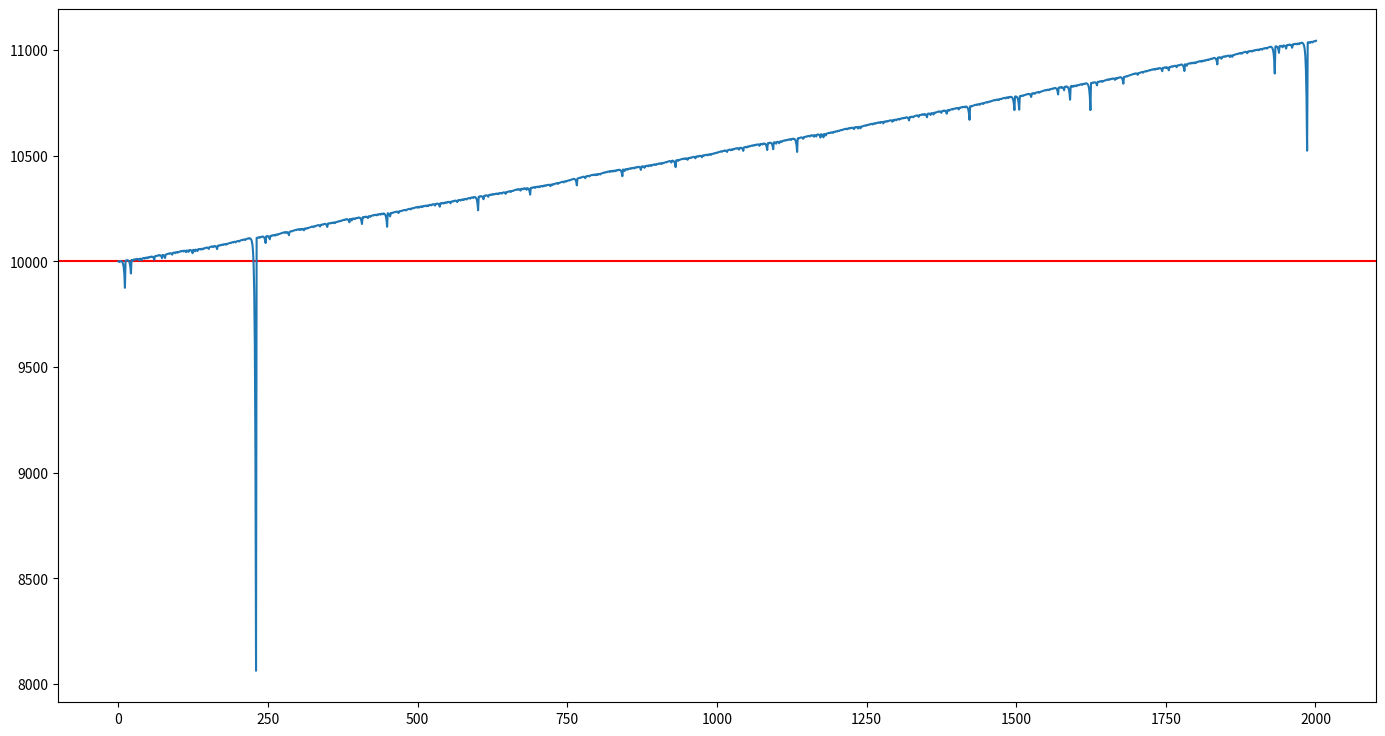
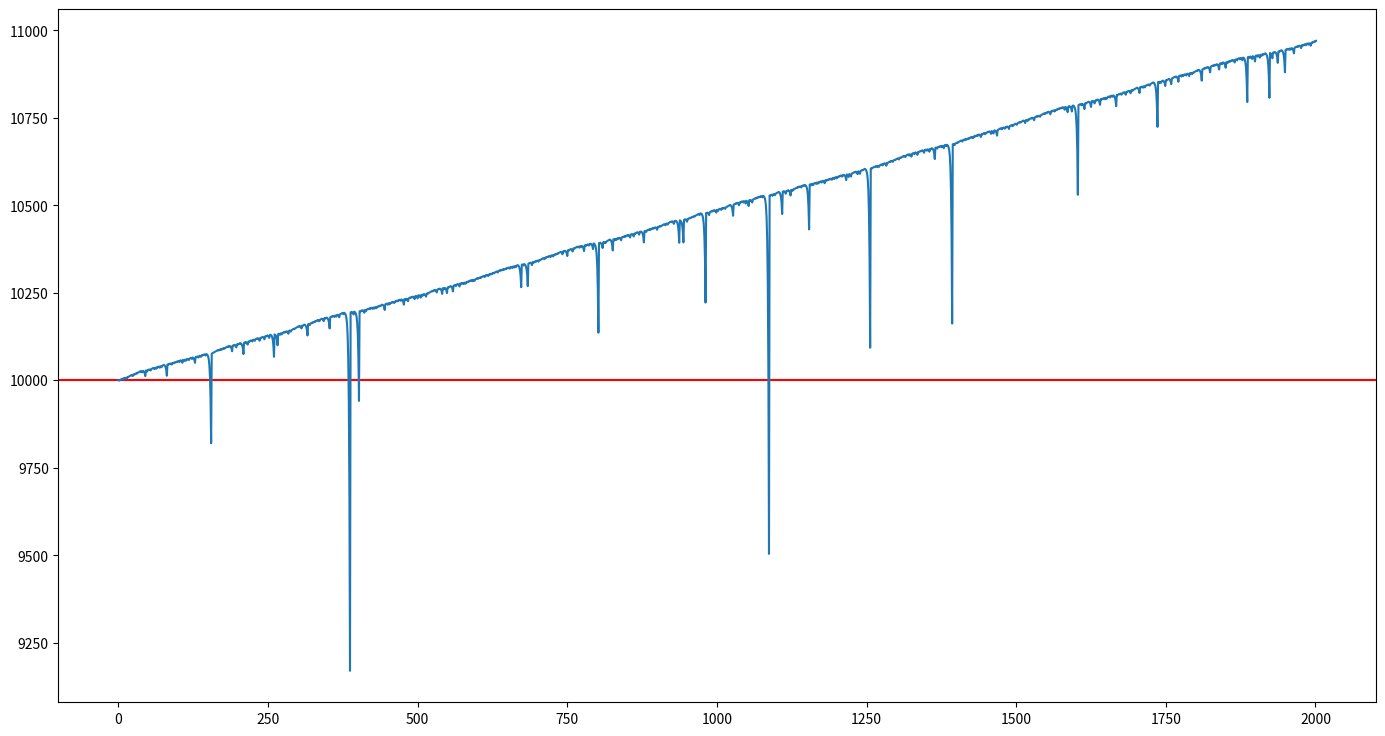
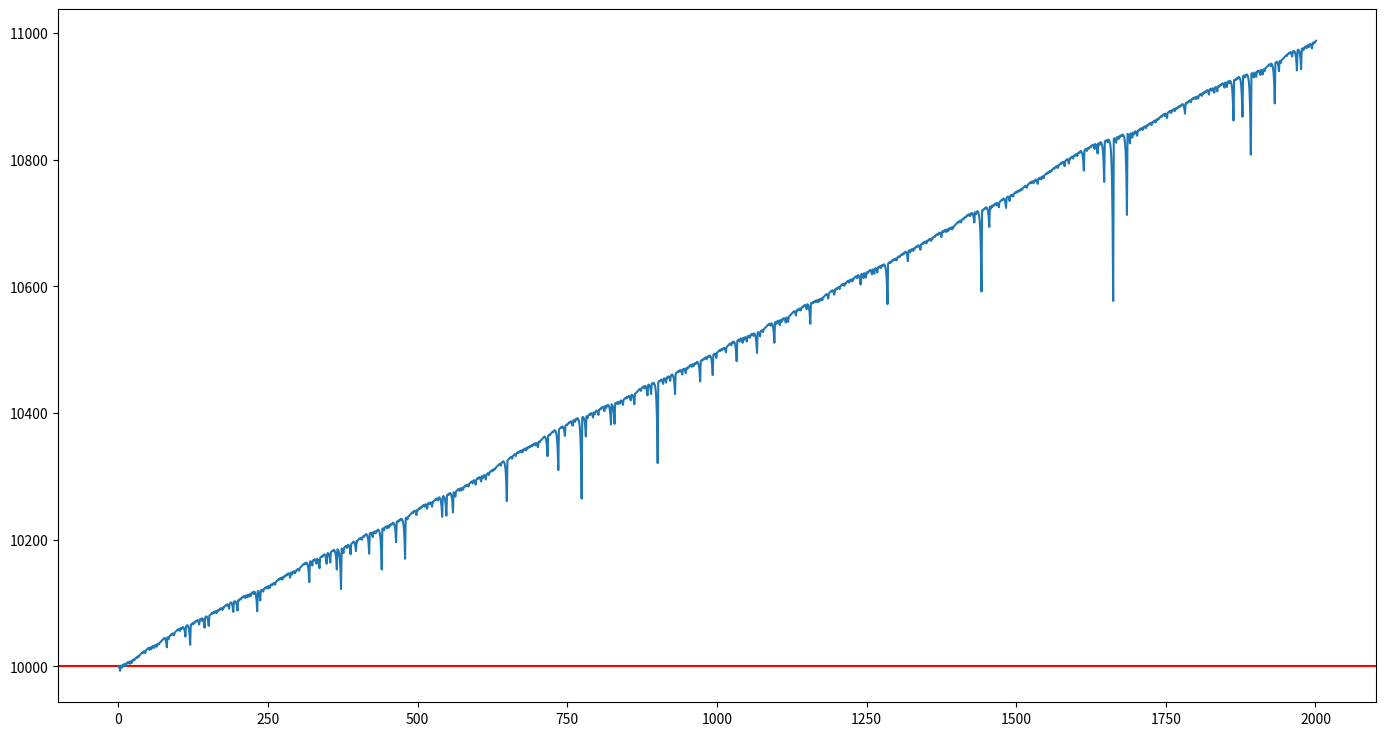
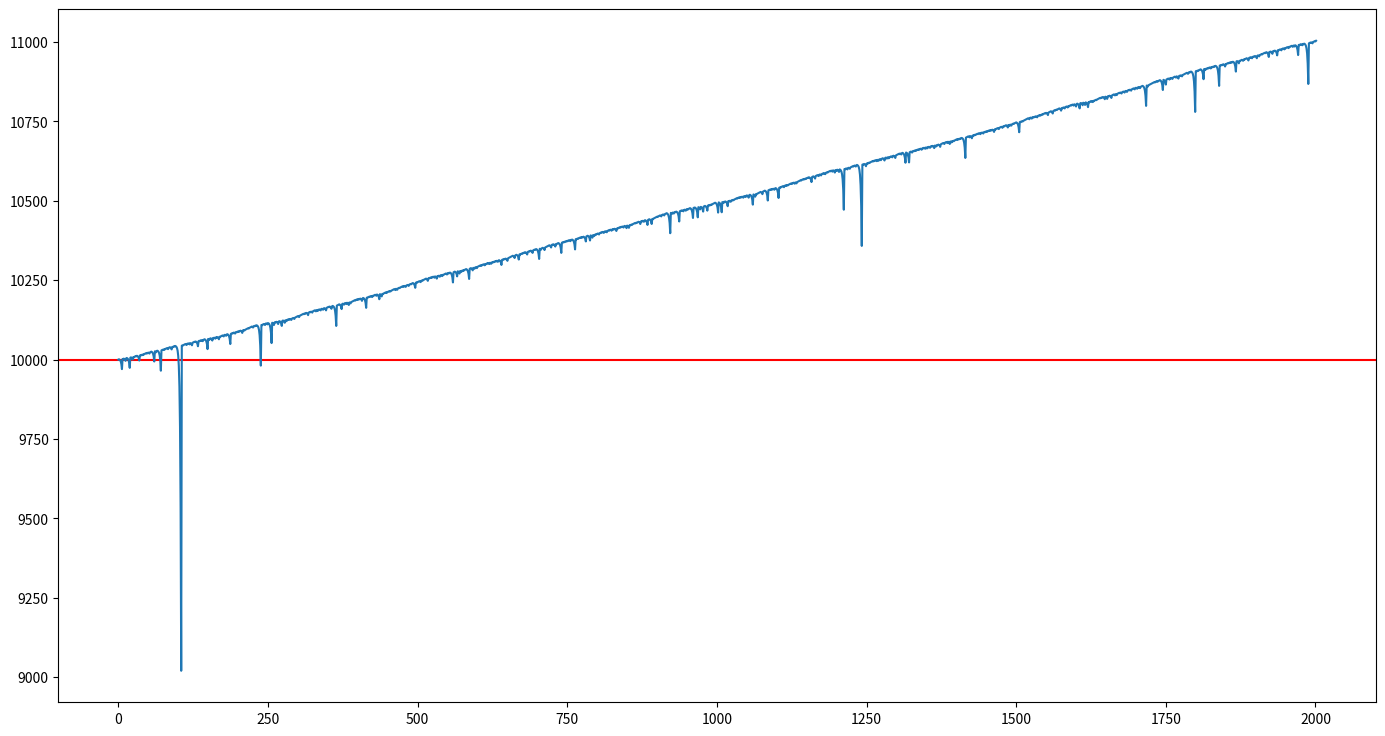
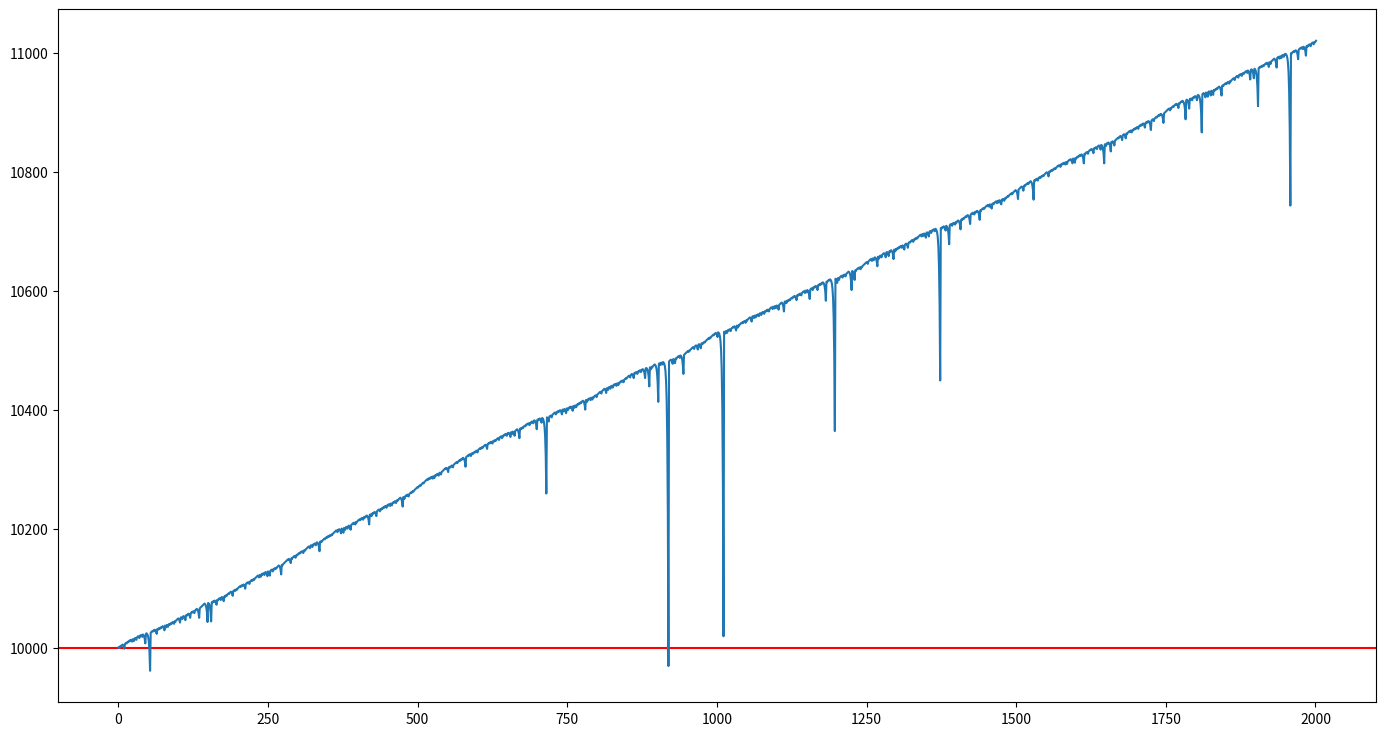
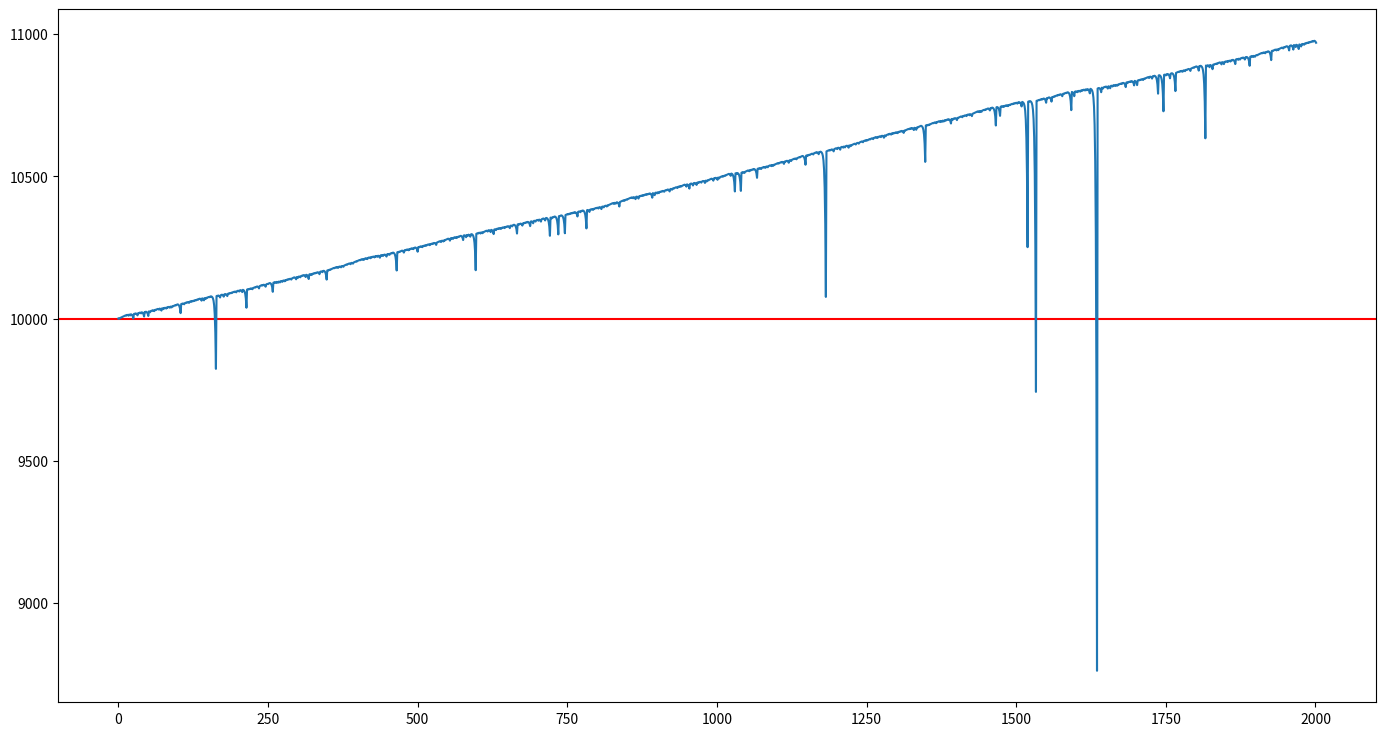
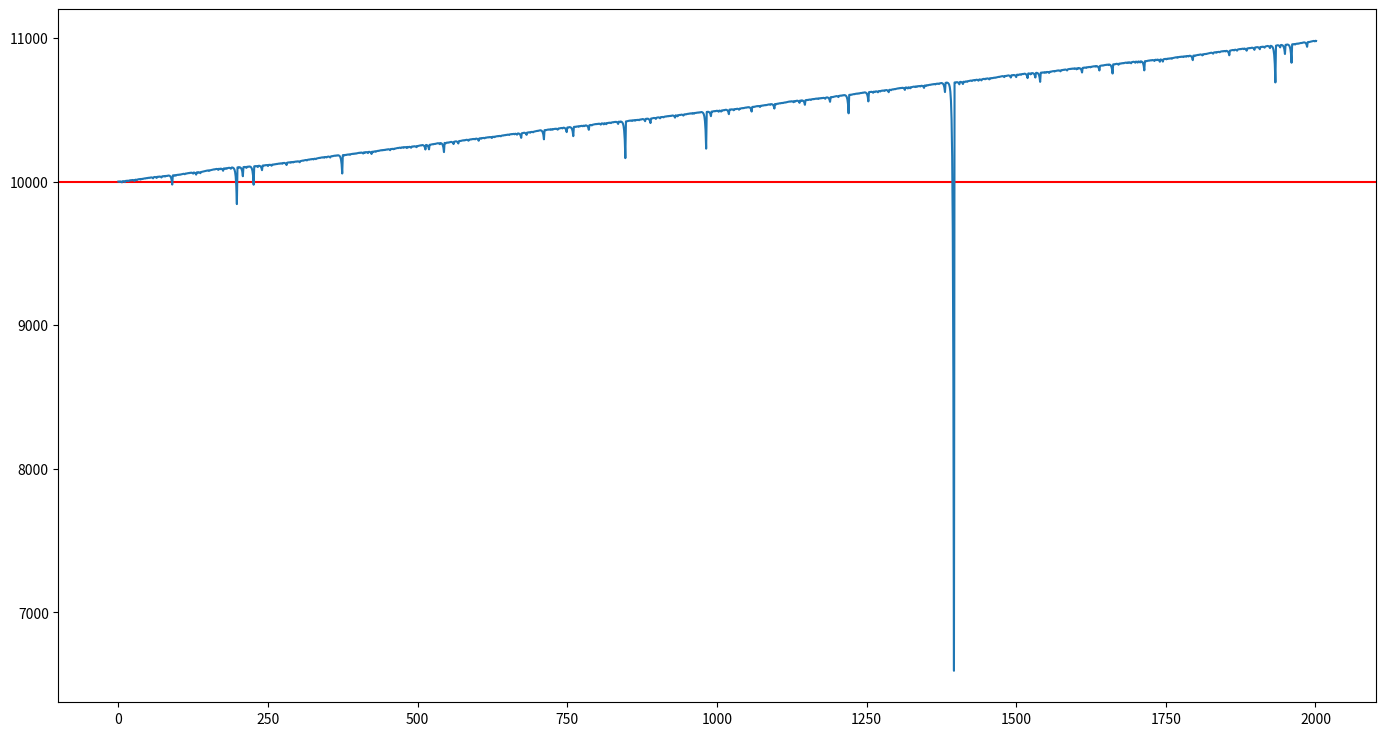
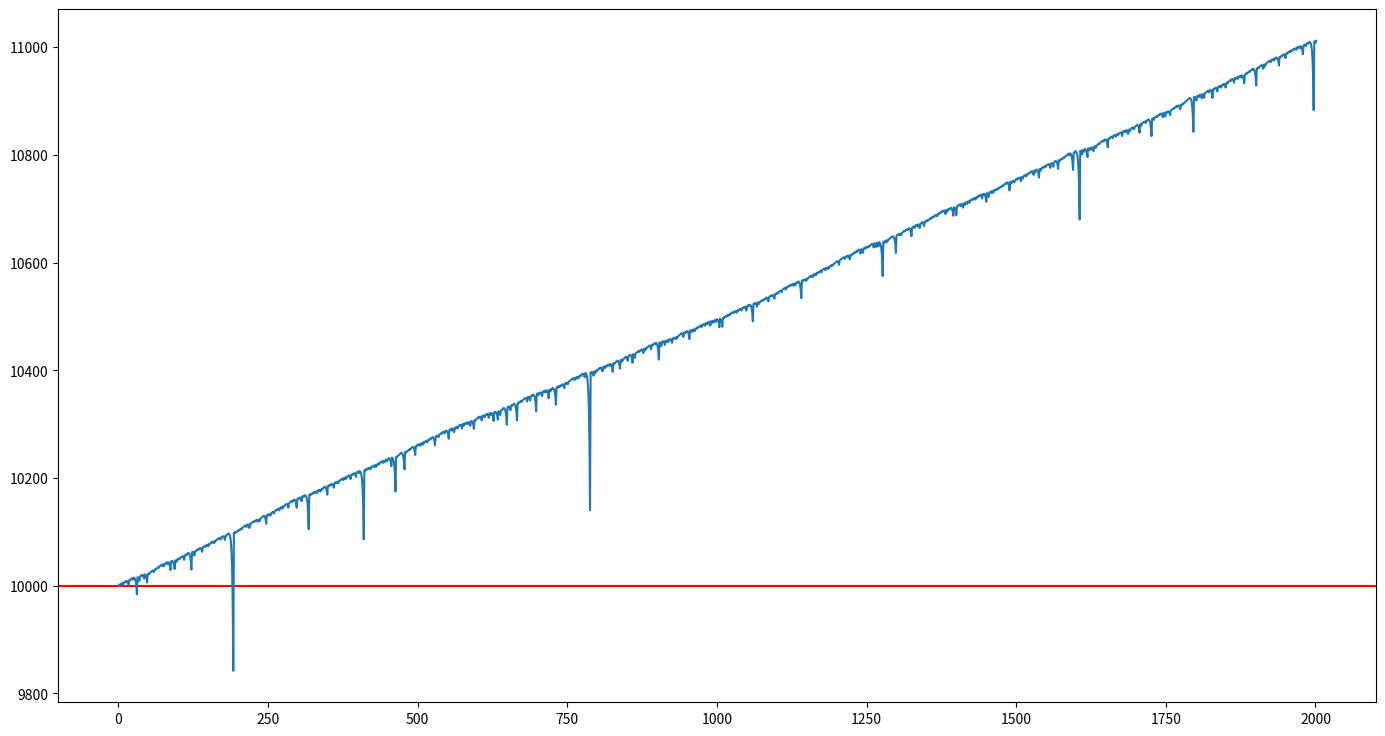
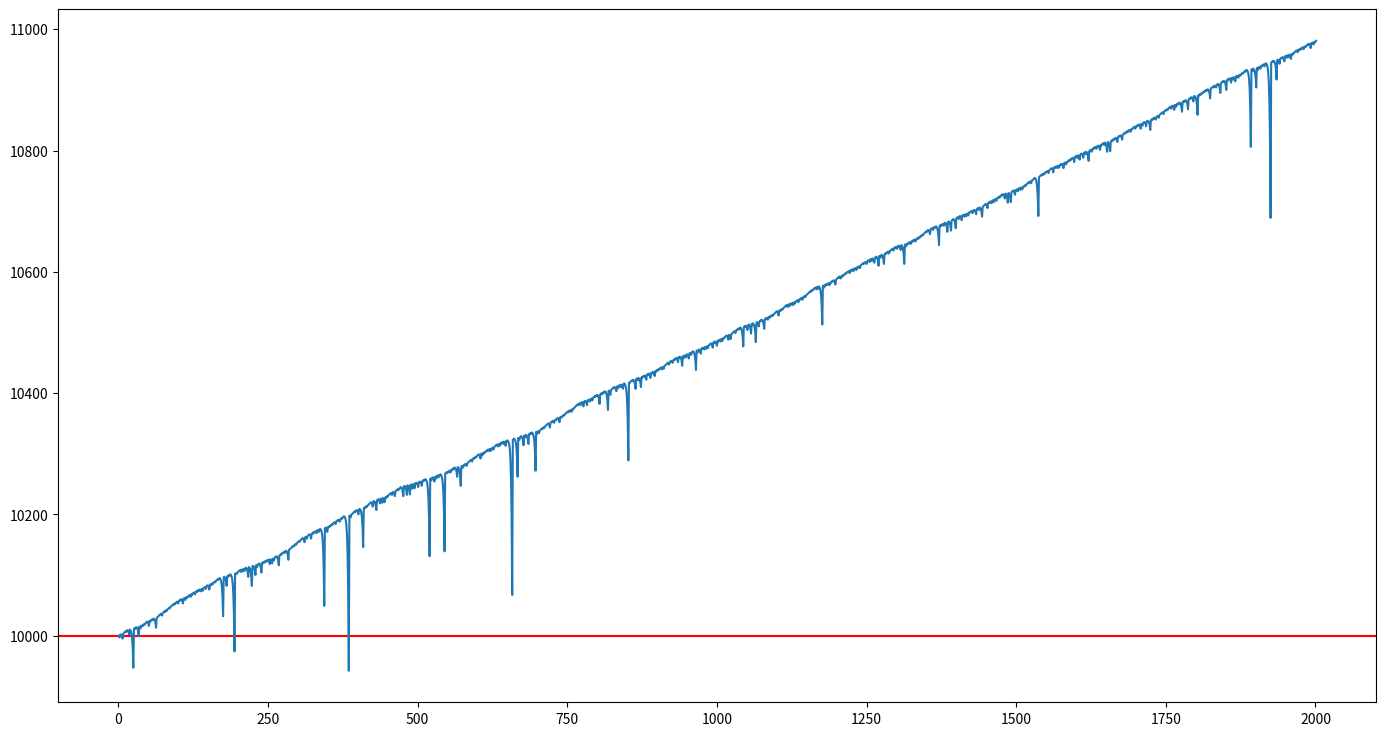
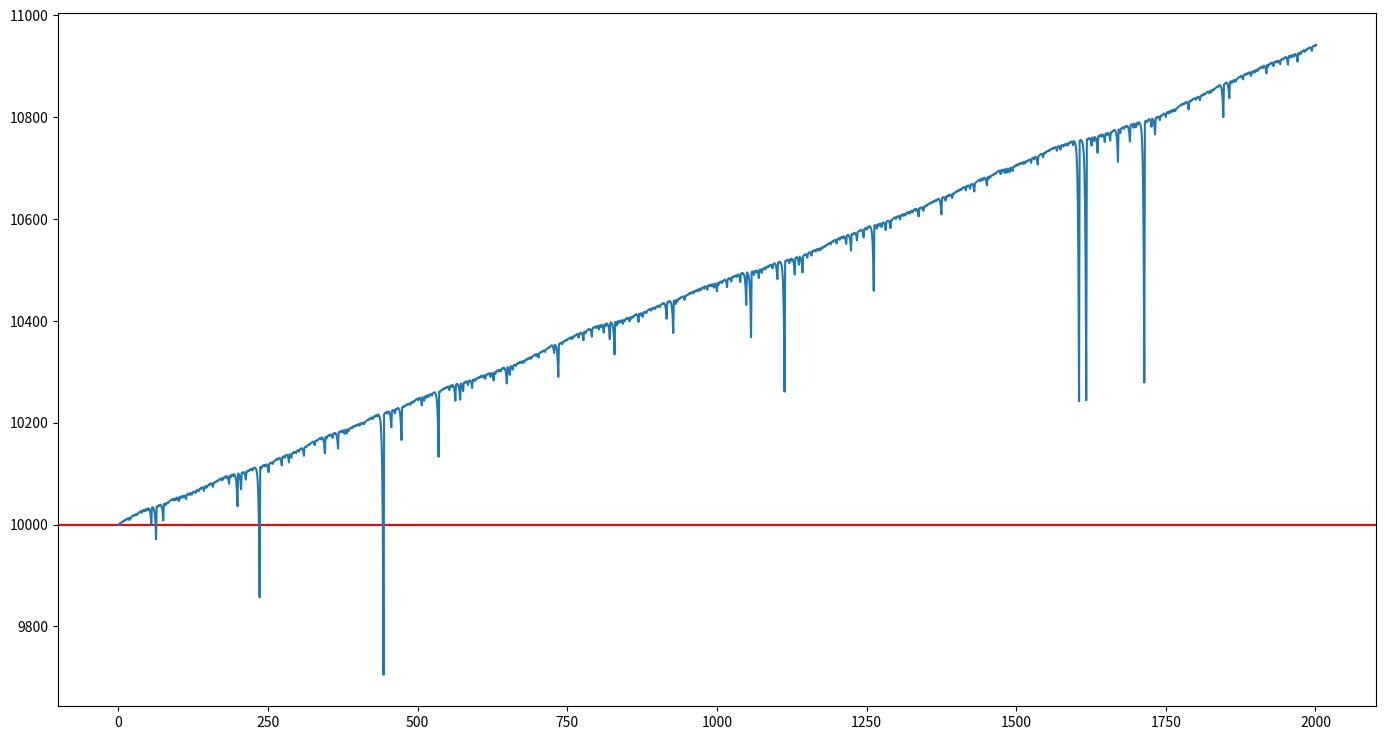

Here is the Python script that generated these plots, in order:
import random
import matplotlib.pyplot as plt

def game(money, initial_bet=1, num_games=100):
  history = [money,]
  bet = initial_bet
  n=0

  while money > bet and n <= num_games:
    number = random.randint(0,37)
    if number % 2 ==1 and number != 0:
      money += bet
      bet = initial_bet
      history.append(money)
    else:
      money -= bet
      bet *= 2
      history.append(money)
    n += 1

  return history

for i in range(10):
  game_result = game(money=10000,num_games=2000)
  plt.figure(figsize=(17,9))
  plt.axhline(y = 10000, color = 'r', linestyle = '-')
  plt.plot(game_result)
  plt.show()